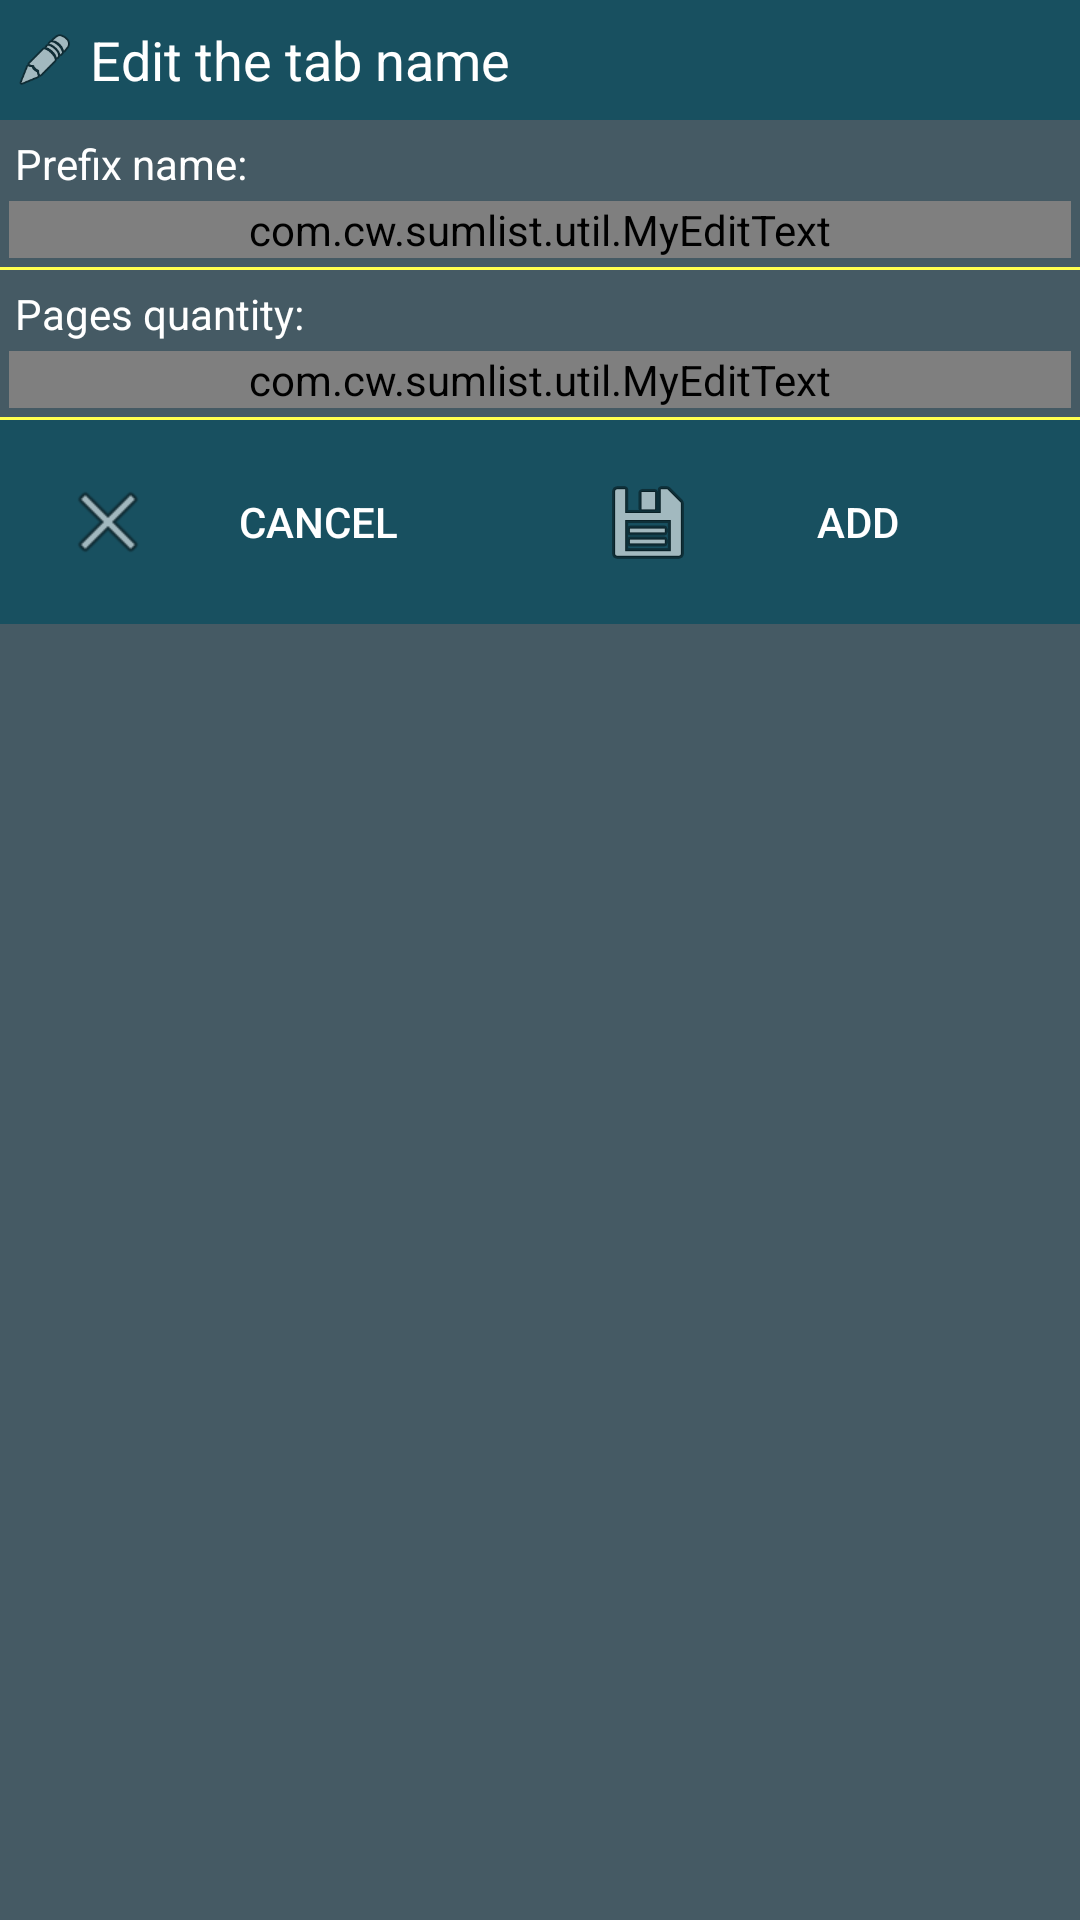

Here is an Android app screen rendered from its layout file. Give the layout XML and the strings, colors and styles it references.
<!-- AndroidManifest.xml: application theme AppTheme -->
<!-- res/layout/add_new_page_multi.xml -->
<?xml version="1.0" encoding="utf-8"?>
<ScrollView xmlns:android="http://schemas.android.com/apk/res/android"
    android:layout_width="match_parent"
    android:layout_height="match_parent"
    android:background="@color/blue_grey"
	android:theme="@style/Theme.AppCompat">

<LinearLayout
	android:id="@+id/container"
	android:layout_width="match_parent"
	android:layout_height="wrap_content"
	android:orientation="vertical">

    
	<LinearLayout 
		android:layout_width="match_parent"
		android:layout_height="wrap_content"
        android:background="@color/bar_color"
        android:orientation="horizontal" >
		<ImageView 
		    android:layout_width="20dp"
			android:layout_height="20dp"
            android:layout_marginStart="5dp"
            android:layout_marginLeft="5dp"
            android:layout_gravity="center_vertical"
			android:src="@android:drawable/ic_menu_edit"/>
		<TextView
		    android:layout_width="wrap_content"
			android:layout_height="40dp"
            android:layout_marginStart="5dp"
            android:layout_marginLeft="5dp"
			android:text="@string/edit_page_tab_title"
            android:gravity="center_vertical"
            android:textSize="18sp"
            android:textColor="@android:color/white"/>
	</LinearLayout>

	
	<TextView
		android:layout_width="wrap_content"
		android:layout_height="wrap_content"
        android:layout_marginTop="5dp"
        android:layout_marginStart="5dp"
        android:layout_marginLeft="5dp"
		android:text="@string/edit_page_prefix_message"
		android:textColor="@android:color/white"/>

	<com.cw.sumlist.util.MyEditText
		android:id="@+id/new_page_name"
        android:layout_width="match_parent"
        android:layout_height="wrap_content"
        android:inputType=""
        android:layout_margin="3dp"
        android:textSize="18sp"
        android:minLines="2"
        android:maxLines="20" />

	<View android:layout_width="match_parent" android:layout_height="1dip" android:background="#ffff4f" />

	
	<TextView
		android:layout_width="wrap_content"
		android:layout_height="wrap_content"
		android:layout_marginTop="5dp"
		android:layout_marginStart="5dp"
		android:layout_marginLeft="5dp"
		android:text="@string/edit_page_quantity"
		android:textColor="@android:color/white"/>

	<com.cw.sumlist.util.MyEditText
		android:id="@+id/new_pages_quantity"
		android:layout_width="match_parent"
		android:layout_height="wrap_content"
		android:inputType="numberSigned"
		android:layout_margin="3dp"
		android:textSize="18sp"
		android:minLines="2"
		android:maxLines="20" />

	<View android:layout_width="match_parent" android:layout_height="1dip" android:background="#ffff4f" />

    
	<LinearLayout
	    android:layout_width="match_parent"
	    android:layout_height="wrap_content"
        android:background="@color/bar_color"
	    android:orientation="horizontal" >
	    <Button
	        android:id="@+id/new_page_cancel"
	        android:layout_width="0dp"
	        android:layout_height="wrap_content"
	        android:layout_weight="1"
            android:layout_margin="10dp"
            android:text="@string/edit_note_button_back"
            android:paddingRight="10dp"
            android:paddingLeft="10dp"
            android:background="@drawable/button"
            android:textColor="@android:color/white"
			android:drawableLeft="@android:drawable/ic_menu_close_clear_cancel"
			android:drawableStart="@android:drawable/ic_menu_close_clear_cancel"
            />
	     <Button
	        android:id="@+id/new_page_add"
	        android:layout_width="0dp"
	        android:layout_height="wrap_content"
	        android:layout_weight="1"
            android:layout_margin="10dp"
            android:paddingRight="10dp"
            android:paddingLeft="10dp"
	        android:text="@string/add_new_note_button_add"
            android:background="@drawable/button"
            android:textColor="@android:color/white"
            android:drawableLeft="@android:drawable/ic_menu_save"
            android:drawableStart="@android:drawable/ic_menu_save"
            />
	</LinearLayout>

</LinearLayout>

</ScrollView>
<!-- resources referenced by this layout -->
<resources>
  <color name="bar_color">#ff185060</color>
  <color name="blue_grey">#455A64</color>
  <string name="add_new_note_button_add">Add</string>
  <string name="edit_note_button_back">Cancel</string>
  <string name="edit_page_prefix_message">Prefix name:</string>
  <string name="edit_page_quantity">Pages quantity:</string>
  <string name="edit_page_tab_title">Edit the tab name</string>
  <style name="AppTheme" parent="AppBaseTheme">
      
      </style>
  <style name="AppBaseTheme" parent="android:Theme.Light">
          
      
      </style>
</resources>
